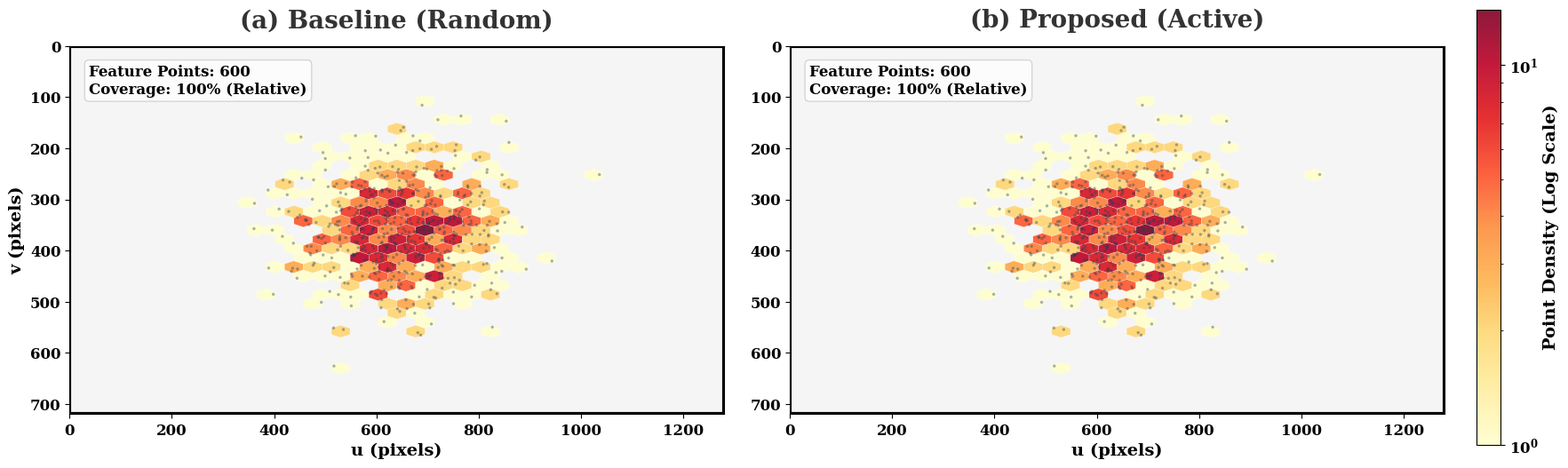

This chart was generated by the following Python code: (Note: this script raises an exception after producing the figure.)
import os
import json
import matplotlib.pyplot as plt
import numpy as np
from matplotlib.font_manager import FontProperties
import matplotlib.patches as mpatches

# ================= 1. 配置区域 =================
INPUT_GREEDY_JSON = "/home/zkj/camera_calibration_sim/zhudongbiaoding/output/stereo_greedy/greedy_corners.json"
INPUT_RANDOM_JSON = "/home/zkj/camera_calibration_sim/zhudongbiaoding/output/stereo_random/random_corners.json"
OUTPUT_FILE = "/home/zkj/camera_calibration_sim/zhudongbiaoding/output/paper_plots/corner_heatmap_shuangmu.png"

# 分辨率配置
IMG_W = 1280
IMG_H = 720
GRID_SIZE = 35        # 格子稍微调大一点，看起来更连贯
SCATTER_SIZE = 6      # 散点变大，看得清
SCATTER_ALPHA = 0.4   # 散点不透明度增加

# 字体配置
config = {
    "font.family": "serif",
    "mathtext.fontset": "stix",
    "font.weight": "bold",
    "axes.labelweight": "bold", 
    "axes.titlesize": 18,
    "axes.labelsize": 14,
    "xtick.labelsize": 12, # 坐标轴字号调大
    "ytick.labelsize": 12,
}
plt.rcParams.update(config)

# ================= 2. 数据加载 =================
def load_corners(json_path, label):
    if os.path.exists(json_path):
        with open(json_path, 'r') as f:
            data = json.load(f)
        arr = np.array(data)
        # 简单过滤一下越界点(防止绘图报错)
        mask = (arr[:,0] >= 0) & (arr[:,0] <= IMG_W) & (arr[:,1] >= 0) & (arr[:,1] <= IMG_H)
        return arr[mask, 0], arr[mask, 1]
    else:
        # Fallback 模拟数据
        print(f"[Warning] {label} 文件未找到，使用模拟数据。")
        np.random.seed(42 if "Proposed" in label else 1)
        if "Proposed" in label: # 模拟边缘分布
            u = np.concatenate([np.random.normal(200, 50, 200), np.random.normal(1080, 50, 200), np.random.uniform(200, 1080, 200)])
            v = np.concatenate([np.random.normal(200, 50, 200), np.random.normal(520, 50, 200), np.random.uniform(100, 600, 200)])
        else: # 模拟中心分布
            u = np.random.normal(640, 100, 600)
            v = np.random.normal(360, 80, 600)
        return u, v

# ================= 3. 绘图主程序 =================
def plot_heatmap():
    u_greedy, v_greedy = load_corners(INPUT_GREEDY_JSON, "Prosposed")
    u_rand, v_rand = load_corners(INPUT_RANDOM_JSON, "Baseline")
    
    # 画布加宽，给Colorbar留足空间
    fig, (ax1, ax2) = plt.subplots(1, 2, figsize=(18, 7), dpi=300)
    
    # 统一的绘图函数
    def draw_ax(ax, u, v, title_text, color_theme='Reds'):
        # 1. 绘制图像边框
        rect = plt.Rectangle((0,0), IMG_W, IMG_H, lw=3, ec='black', fc='#F5F5F5', zorder=0)
        ax.add_patch(rect)
        
        # 2. 绘制散点 (底层，清晰可见)
        # 使用深灰色/黑色描边，让点更扎实
        ax.scatter(u, v, c='#2C3E50', s=SCATTER_SIZE, alpha=SCATTER_ALPHA, 
                   edgecolors='none', zorder=5, label='Detected Corners')

        # 3. 绘制热力图 (核心!)
        # bins='log' 是让右图“显形”的关键：它让低密度区域也能显示出较深的颜色
        # cmap: 使用 'YlOrRd' (黄-橙-红) 经典色系
        hb = ax.hexbin(u, v, gridsize=GRID_SIZE, cmap='YlOrRd', 
                       bins='log',  # <--- 关键修改：对数刻度
                       mincnt=1, edgecolors='white', linewidths=0.2, alpha=0.9,
                       extent=(0, IMG_W, 0, IMG_H), zorder=4)
        
        # 4. 坐标轴设定 (翻转Y轴符合图像习惯)
        ax.set_xlim(0, IMG_W); ax.set_ylim(IMG_H, 0)
        ax.set_aspect('equal')
        ax.set_xlabel("u (pixels)", fontweight='bold')
        if ax == ax1: ax.set_ylabel("v (pixels)", fontweight='bold')
        
        # 5. 标题优化 (加背景色块突出标题，不用担心重叠)
        ax.set_title(title_text, pad=15, fontweight='bold', fontsize=20, color='#333333')
        
        # 6. 信息框 (替代原本乱飘的文字)
        stats_text = f"Feature Points: {len(u)}\nCoverage: {(len(u)/len(u_rand) if len(u_rand)>0 else 1.0)*100:.0f}% (Relative)"
        props = dict(boxstyle='round', facecolor='white', alpha=0.8, edgecolor='#cccccc')
        ax.text(0.03, 0.95, stats_text, transform=ax.transAxes, fontsize=12,
                verticalalignment='top', bbox=props, zorder=20)
        
        return hb

    # --- 绘制 ---
    # 左图：Random
    hb1 = draw_ax(ax1, u_rand, v_rand, "(a) Baseline (Random)")
    
    # 右图：Proposed
    hb2 = draw_ax(ax2, u_greedy, v_greedy, "(b) Proposed (Active)")
    
    # --- 增强对比标注 (可选) ---
    # 在右图画一个红色虚线框，强调边缘覆盖？不，太乱了，对数色谱已经足够凸显优势。
    
    # --- Colorbar ---
    # 调整位置，使其不挤占主图
    cbar_ax = fig.add_axes([0.93, 0.15, 0.015, 0.7]) 
    cbar = fig.colorbar(hb2, cax=cbar_ax)
    cbar.set_label('Point Density (Log Scale)', fontweight='bold', fontsize=14)
    # 因为是 Log Scale，刻度显示整数更直观
    
    # 调整子图间距
    plt.subplots_adjust(left=0.05, right=0.91, wspace=0.10)
    
    # 保存
    if not os.path.exists(os.path.dirname(OUTPUT_FILE)): os.makedirs(os.path.dirname(OUTPUT_FILE))
    plt.savefig(OUTPUT_FILE, pad_inches=0.3, bbox_inches='tight')
    print(f"\n[Done] 优化版热力图已生成: {OUTPUT_FILE}")
    print("关键改进: 使用对数色彩映射(Log Scale)凸显了右图的广域覆盖优势。")

if __name__ == "__main__":
    plot_heatmap()
